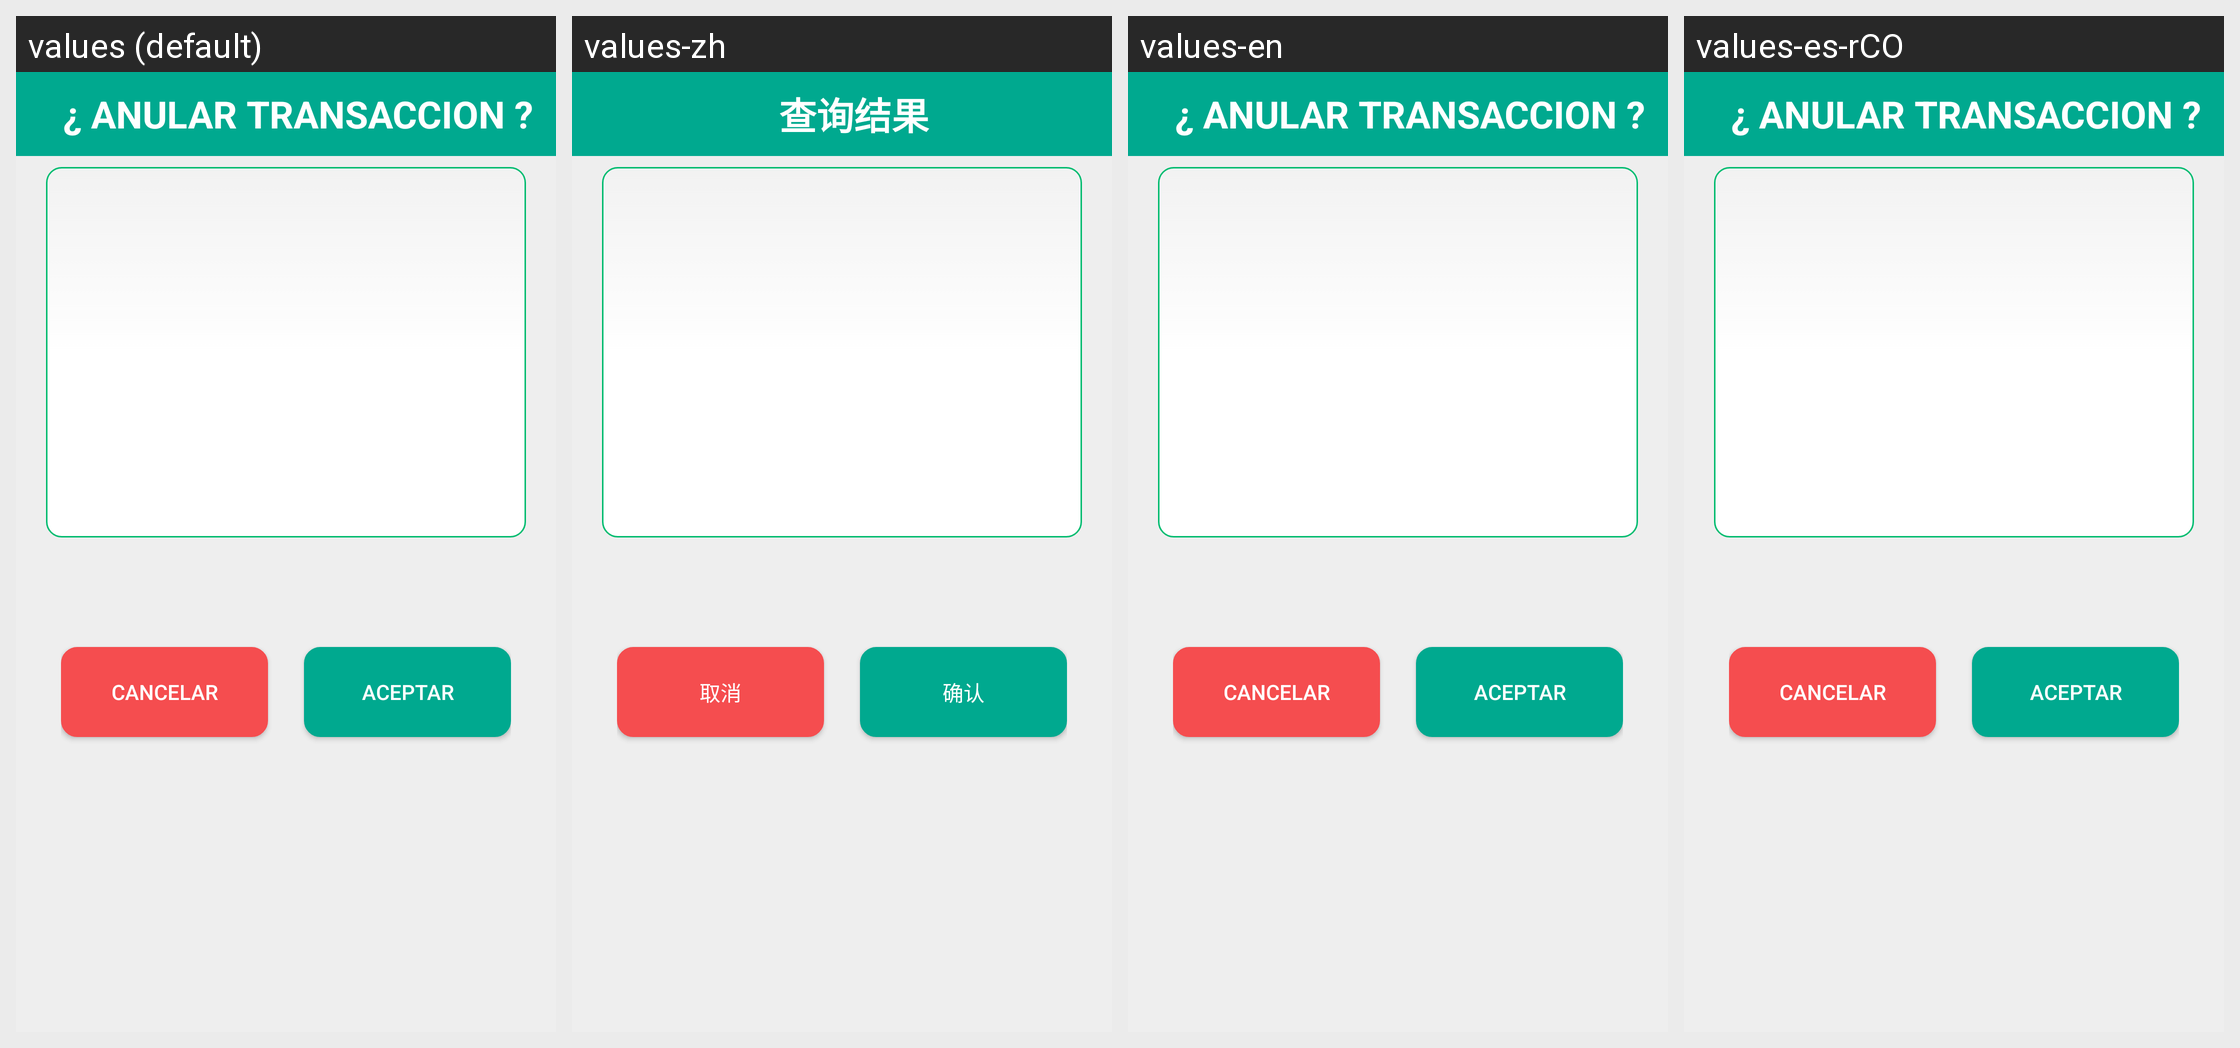

The Android screen above is rendered under several locales of the same app. Produce the string resources it draws, with the default and per-locale values.
Android screen res/layout/trans_show_transinfo.xml rendered under 4 locales, left to right: values (default), values-zh, values-en, values-es-rCO. Device: Nexus 5 (rendered at 1080×1920; each locale shown at half size, 540×960, under a caption strip naming it); theme AppTheme.
Strings drawn on this screen, with the default value and each locale's value (text and hints the layout hard-codes, and strings that could not be matched under every locale, appear in the picture but are not listed):

find_result
  values: ¿ ANULAR TRANSACCION ?
  values-zh: 查询结果
  values-en: ¿ ANULAR TRANSACCION ?
  values-es-rCO: ¿ ANULAR TRANSACCION ?

cancel
  values: Cancelar
  values-zh: 取消
  values-en: Cancelar
  values-es-rCO: Cancelar

confirm
  values: Aceptar
  values-zh: 确认
  values-en: Aceptar
  values-es-rCO: Aceptar
